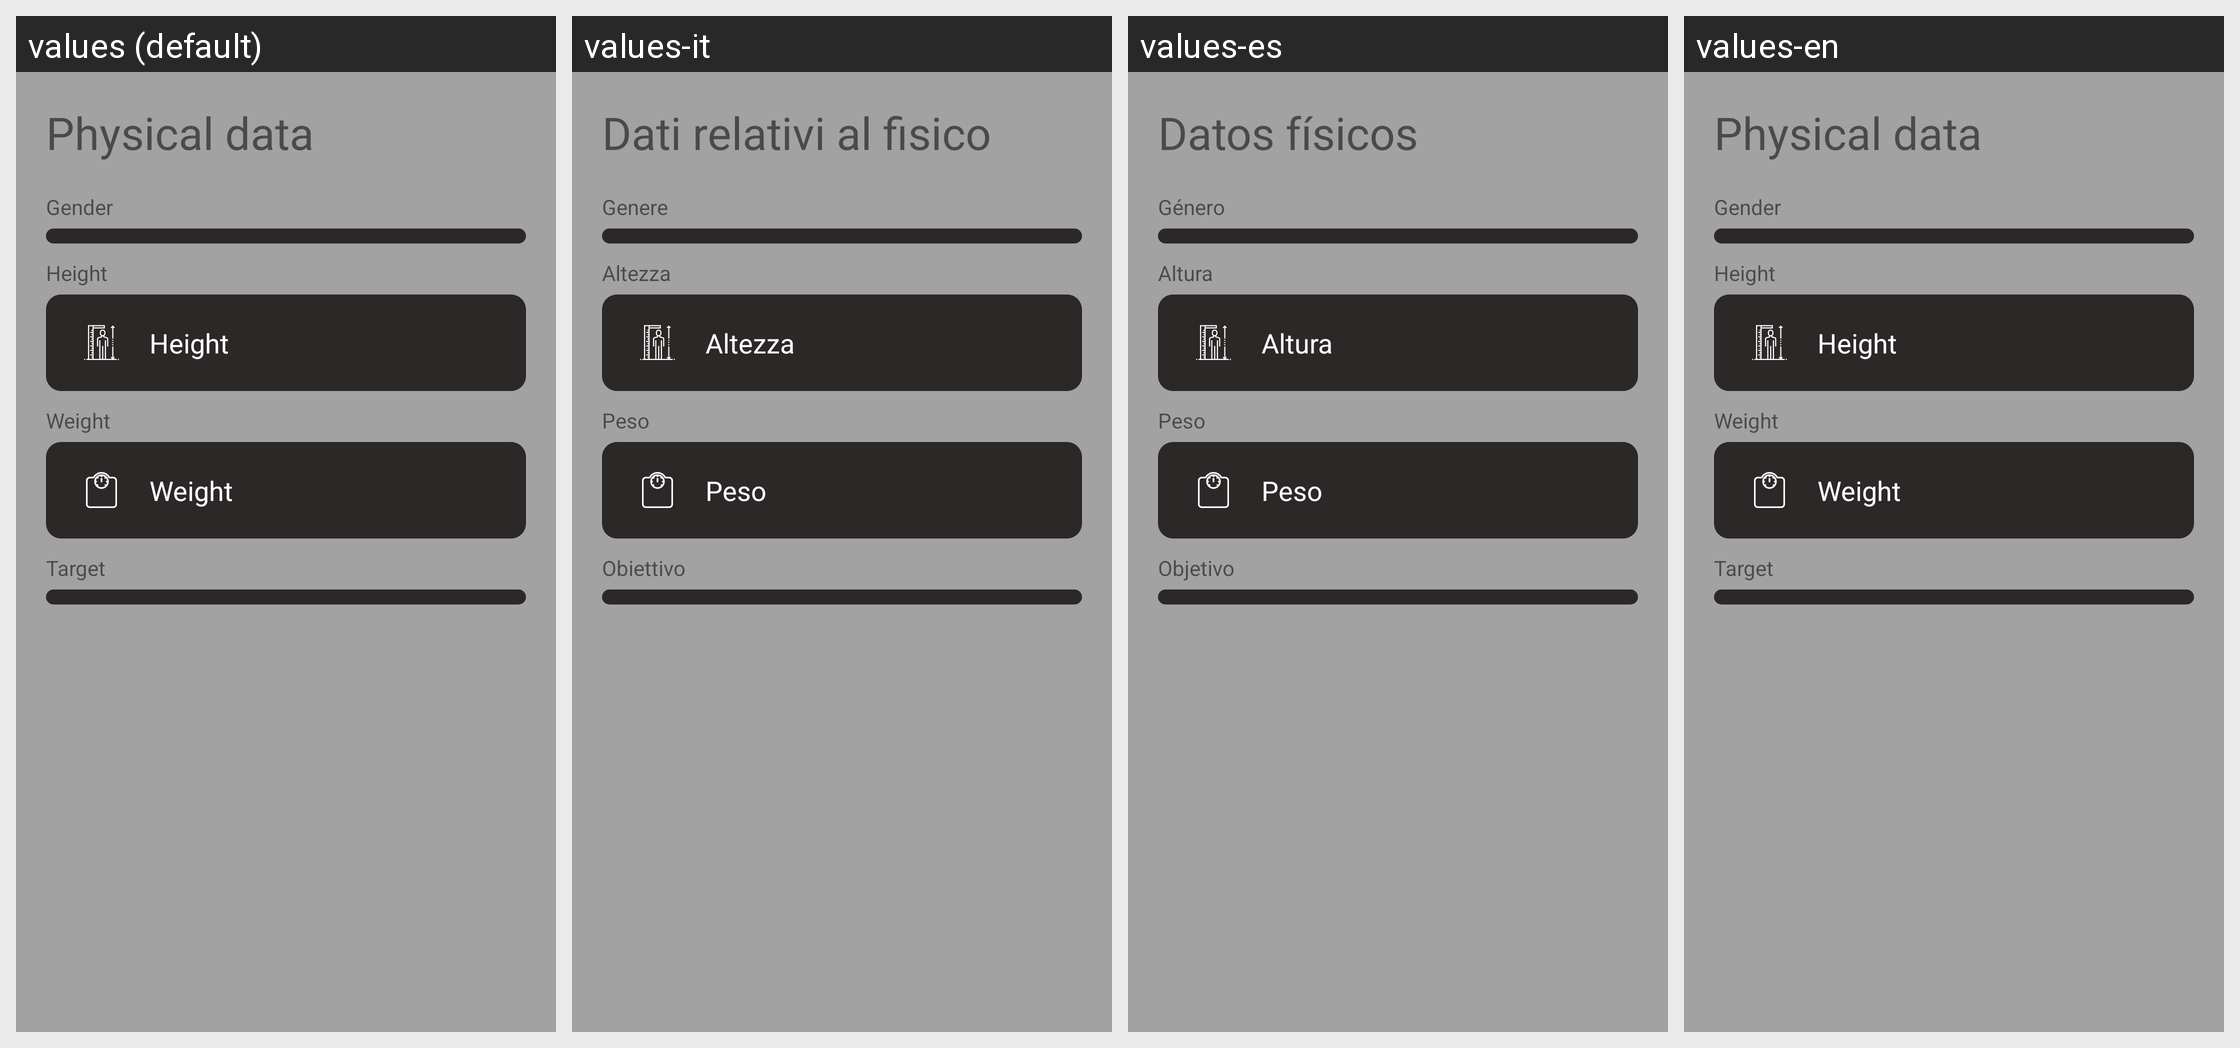

The same Android screen rendered under several of its app's locales, left to right. List the strings drawn on it with the default value and each locale's translation.
Android screen res/layout/fragment_signup_2.xml rendered under 4 locales, left to right: values (default), values-it, values-es, values-en. Device: Nexus 5 (rendered at 1080×1920; each locale shown at half size, 540×960, under a caption strip naming it); theme AppTheme.
Strings drawn on this screen, with the default value and each locale's value (text and hints the layout hard-codes, and strings that could not be matched under every locale, appear in the picture but are not listed):

physical_data
  values: Physical data
  values-it: Dati relativi al fisico
  values-es: Datos físicos
  values-en: Physical data

gender
  values: Gender
  values-it: Genere
  values-es: Género
  values-en: Gender

height
  values: Height
  values-it: Altezza
  values-es: Altura
  values-en: Height

weight
  values: Weight
  values-it: Peso
  values-es: Peso
  values-en: Weight

target
  values: Target
  values-it: Obiettivo
  values-es: Objetivo
  values-en: Target
